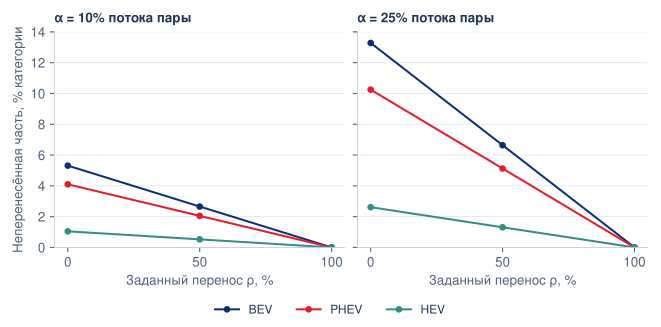

Data behind this chart, as committed beside it:
category, year, alpha, rho, EU_quantity, BE_NL_quantity, exposed_quantity, assumed_transferred_quantity, remaining_quantity, remaining_share_pct
BEV, 2025, 0.1, 0.0, 430616, 228764, 22876, 0.0, 22876, 5.312
BEV, 2025, 0.1, 0.5, 430616, 228764, 22876, 11438, 11438, 2.656
BEV, 2025, 0.1, 1.0, 430616, 228764, 22876, 22876, 0.0, 0.0
BEV, 2025, 0.25, 0.0, 430616, 228764, 57191, 0.0, 57191, 13.28
BEV, 2025, 0.25, 0.5, 430616, 228764, 57191, 28596, 28596, 6.641
BEV, 2025, 0.25, 1.0, 430616, 228764, 57191, 57191, 0.0, 0.0
PHEV, 2025, 0.1, 0.0, 171348, 70246, 7025, 0.0, 7025, 4.1
PHEV, 2025, 0.1, 0.5, 171348, 70246, 7025, 3512, 3512, 2.05
PHEV, 2025, 0.1, 1.0, 171348, 70246, 7025, 7025, 0.0, 0.0
PHEV, 2025, 0.25, 0.0, 171348, 70246, 17562, 0.0, 17562, 10.25
PHEV, 2025, 0.25, 0.5, 171348, 70246, 17562, 8781, 8781, 5.125
PHEV, 2025, 0.25, 1.0, 171348, 70246, 17562, 17562, 0.0, 0.0
HEV, 2025, 0.1, 0.0, 130347, 13628, 1363, 0.0, 1363, 1.046
HEV, 2025, 0.1, 0.5, 130347, 13628, 1363, 681.4, 681.4, 0.5228
HEV, 2025, 0.1, 1.0, 130347, 13628, 1363, 1363, 0.0, 0.0
HEV, 2025, 0.25, 0.0, 130347, 13628, 3407, 0.0, 3407, 2.614
HEV, 2025, 0.25, 0.5, 130347, 13628, 3407, 1704, 1704, 1.307
HEV, 2025, 0.25, 1.0, 130347, 13628, 3407, 3407, 0.0, 0.0
